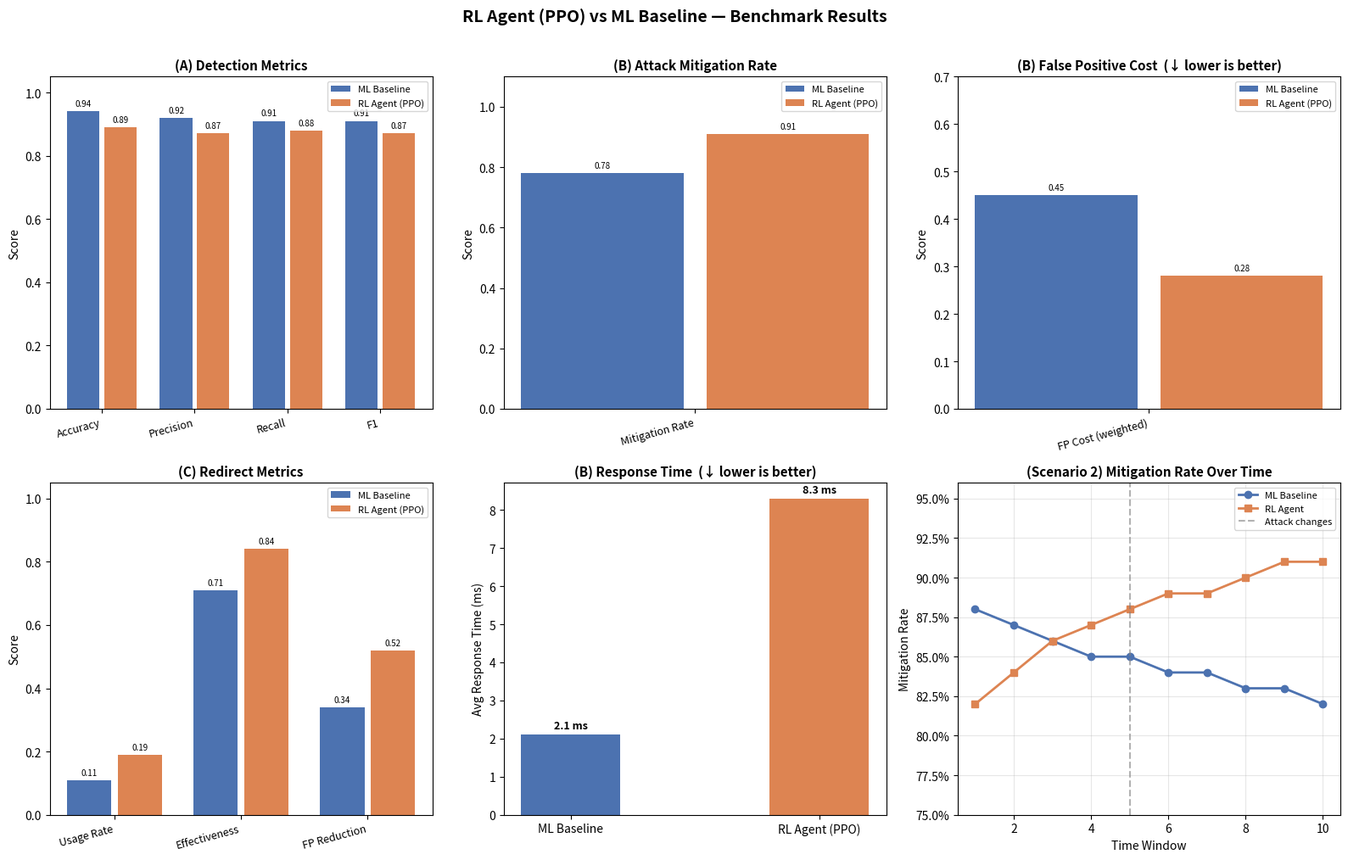

Python code for this plot:
"""
visualize.py
Sinh biểu đồ so sánh RL vs ML Baseline.

Usage:
    python visualize.py
    python visualize.py --ml_json ml_results_summary.json --rl_json rl_results_summary.json
"""

import argparse
import json
import numpy as np
import matplotlib.pyplot as plt
import matplotlib.ticker as mticker
import os

# -------------------------------------------------------
# Dữ liệu mẫu (dùng khi chưa có file JSON thực)
# -------------------------------------------------------
SAMPLE_DATA = {
    'ml': {
        'accuracy'              : 0.94,
        'precision'             : 0.92,
        'recall'                : 0.91,
        'f1_score'              : 0.91,
        'mitigation_rate'       : 0.78,
        'fp_cost'               : 0.45,
        'action_efficiency'     : 0.82,
        'avg_response_ms'       : 2.1,
        'redirect_usage_rate'   : 0.11,
        'redirect_effectiveness': 0.71,
        'redirect_fp_reduction' : 0.34,
    },
    'rl': {
        'accuracy'              : 0.89,
        'precision'             : 0.87,
        'recall'                : 0.88,
        'f1_score'              : 0.87,
        'mitigation_rate'       : 0.91,
        'fp_cost'               : 0.28,
        'action_efficiency'     : 0.88,
        'avg_response_ms'       : 8.3,
        'redirect_usage_rate'   : 0.19,
        'redirect_effectiveness': 0.84,
        'redirect_fp_reduction' : 0.52,
    },
}

# Scenario 2: adaptive — RL cải thiện, ML giảm
SCENARIO2_OVER_TIME = {
    'steps'    : list(range(1, 11)),
    'ml_mrate' : [0.88, 0.87, 0.86, 0.85, 0.85, 0.84, 0.84, 0.83, 0.83, 0.82],
    'rl_mrate' : [0.82, 0.84, 0.86, 0.87, 0.88, 0.89, 0.89, 0.90, 0.91, 0.91],
}

COLORS = {'ml': '#4C72B0', 'rl': '#DD8452'}


# -------------------------------------------------------
def load_data(ml_json=None, rl_json=None):
    data = SAMPLE_DATA.copy()
    if ml_json and os.path.exists(ml_json):
        with open(ml_json) as f:
            data['ml'] = json.load(f)
        print(f"Loaded ML data from {ml_json}")
    else:
        print("Using sample ML data")

    if rl_json and os.path.exists(rl_json):
        with open(rl_json) as f:
            data['rl'] = json.load(f)
        print(f"Loaded RL data from {rl_json}")
    else:
        print("Using sample RL data")

    return data


def _bar(ax, labels, ml_vals, rl_vals, title, ylabel='Score',
         ylim=(0, 1.05), lower_is_better=False):
    x = np.arange(len(labels))
    b1 = ax.bar(x - 0.2, ml_vals, 0.35, label='ML Baseline', color=COLORS['ml'])
    b2 = ax.bar(x + 0.2, rl_vals, 0.35, label='RL Agent (PPO)', color=COLORS['rl'])
    ax.set_xticks(x)
    ax.set_xticklabels(labels, rotation=15, ha='right', fontsize=9)
    ax.set_ylim(*ylim)
    ax.set_title(title, fontsize=11, fontweight='bold')
    ax.set_ylabel(ylabel)
    ax.legend(fontsize=8)

    # Annotate bars
    for bar in [*b1, *b2]:
        h = bar.get_height()
        ax.annotate(f'{h:.2f}',
                    xy=(bar.get_x() + bar.get_width() / 2, h),
                    xytext=(0, 3), textcoords='offset points',
                    ha='center', va='bottom', fontsize=7)

    if lower_is_better:
        ax.set_title(title + '  (↓ lower is better)', fontsize=11, fontweight='bold')


# -------------------------------------------------------
def plot(data: dict, out='benchmark_results.png'):
    fig, axes = plt.subplots(2, 3, figsize=(16, 10))
    fig.suptitle('RL Agent (PPO) vs ML Baseline — Benchmark Results',
                 fontsize=14, fontweight='bold', y=1.01)

    ml, rl = data['ml'], data['rl']

    # --- (1) Detection metrics ---
    keys = ['accuracy', 'precision', 'recall', 'f1_score']
    _bar(axes[0, 0],
         labels=['Accuracy', 'Precision', 'Recall', 'F1'],
         ml_vals=[ml[k] for k in keys],
         rl_vals=[rl[k] for k in keys],
         title='(A) Detection Metrics')

    # --- (2) Mitigation Rate ---
    _bar(axes[0, 1],
         labels=['Mitigation Rate'],
         ml_vals=[ml['mitigation_rate']],
         rl_vals=[rl['mitigation_rate']],
         title='(B) Attack Mitigation Rate',
         ylim=(0, 1.1))

    # --- (3) False Positive Cost ---
    _bar(axes[0, 2],
         labels=['FP Cost (weighted)'],
         ml_vals=[ml['fp_cost']],
         rl_vals=[rl['fp_cost']],
         title='(B) False Positive Cost',
         ylim=(0, 0.7),
         lower_is_better=True)

    # --- (4) Redirect metrics ---
    rkeys = ['redirect_usage_rate', 'redirect_effectiveness', 'redirect_fp_reduction']
    _bar(axes[1, 0],
         labels=['Usage Rate', 'Effectiveness', 'FP Reduction'],
         ml_vals=[ml[k] for k in rkeys],
         rl_vals=[rl[k] for k in rkeys],
         title='(C) Redirect Metrics')

    # --- (5) Response Time ---
    ax = axes[1, 1]
    rt_data = {'ML Baseline': ml['avg_response_ms'], 'RL Agent (PPO)': rl['avg_response_ms']}
    bars = ax.bar(rt_data.keys(), rt_data.values(),
                  color=[COLORS['ml'], COLORS['rl']], width=0.4)
    ax.set_title('(B) Response Time  (↓ lower is better)',
                 fontsize=11, fontweight='bold')
    ax.set_ylabel('Avg Response Time (ms)')
    for bar in bars:
        h = bar.get_height()
        ax.annotate(f'{h:.1f} ms',
                    xy=(bar.get_x() + bar.get_width() / 2, h),
                    xytext=(0, 3), textcoords='offset points',
                    ha='center', va='bottom', fontsize=9, fontweight='bold')

    # --- (6) Performance over time (Scenario 2) ---
    ax = axes[1, 2]
    s2 = SCENARIO2_OVER_TIME
    ax.plot(s2['steps'], s2['ml_mrate'], 'o-', label='ML Baseline', color=COLORS['ml'], linewidth=2)
    ax.plot(s2['steps'], s2['rl_mrate'], 's-', label='RL Agent',    color=COLORS['rl'], linewidth=2)
    ax.axvline(x=5, color='gray', linestyle='--', alpha=0.6, label='Attack changes')
    ax.set_title('(Scenario 2) Mitigation Rate Over Time', fontsize=11, fontweight='bold')
    ax.set_xlabel('Time Window')
    ax.set_ylabel('Mitigation Rate')
    ax.set_ylim(0.75, 0.96)
    ax.legend(fontsize=8)
    ax.grid(alpha=0.3)
    ax.yaxis.set_major_formatter(mticker.PercentFormatter(xmax=1))

    plt.tight_layout()
    plt.savefig(out, dpi=150, bbox_inches='tight')
    print(f"Saved chart: {out}")
    plt.show()


# -------------------------------------------------------
def main():
    parser = argparse.ArgumentParser()
    parser.add_argument('--ml_json', default=None,
                        help='Path to ML benchmark_results_summary.json')
    parser.add_argument('--rl_json', default=None,
                        help='Path to RL benchmark_results_summary.json')
    parser.add_argument('--out', default='benchmark_results.png')
    args = parser.parse_args()

    data = load_data(args.ml_json, args.rl_json)
    plot(data, out=args.out)


if __name__ == '__main__':
    main()
